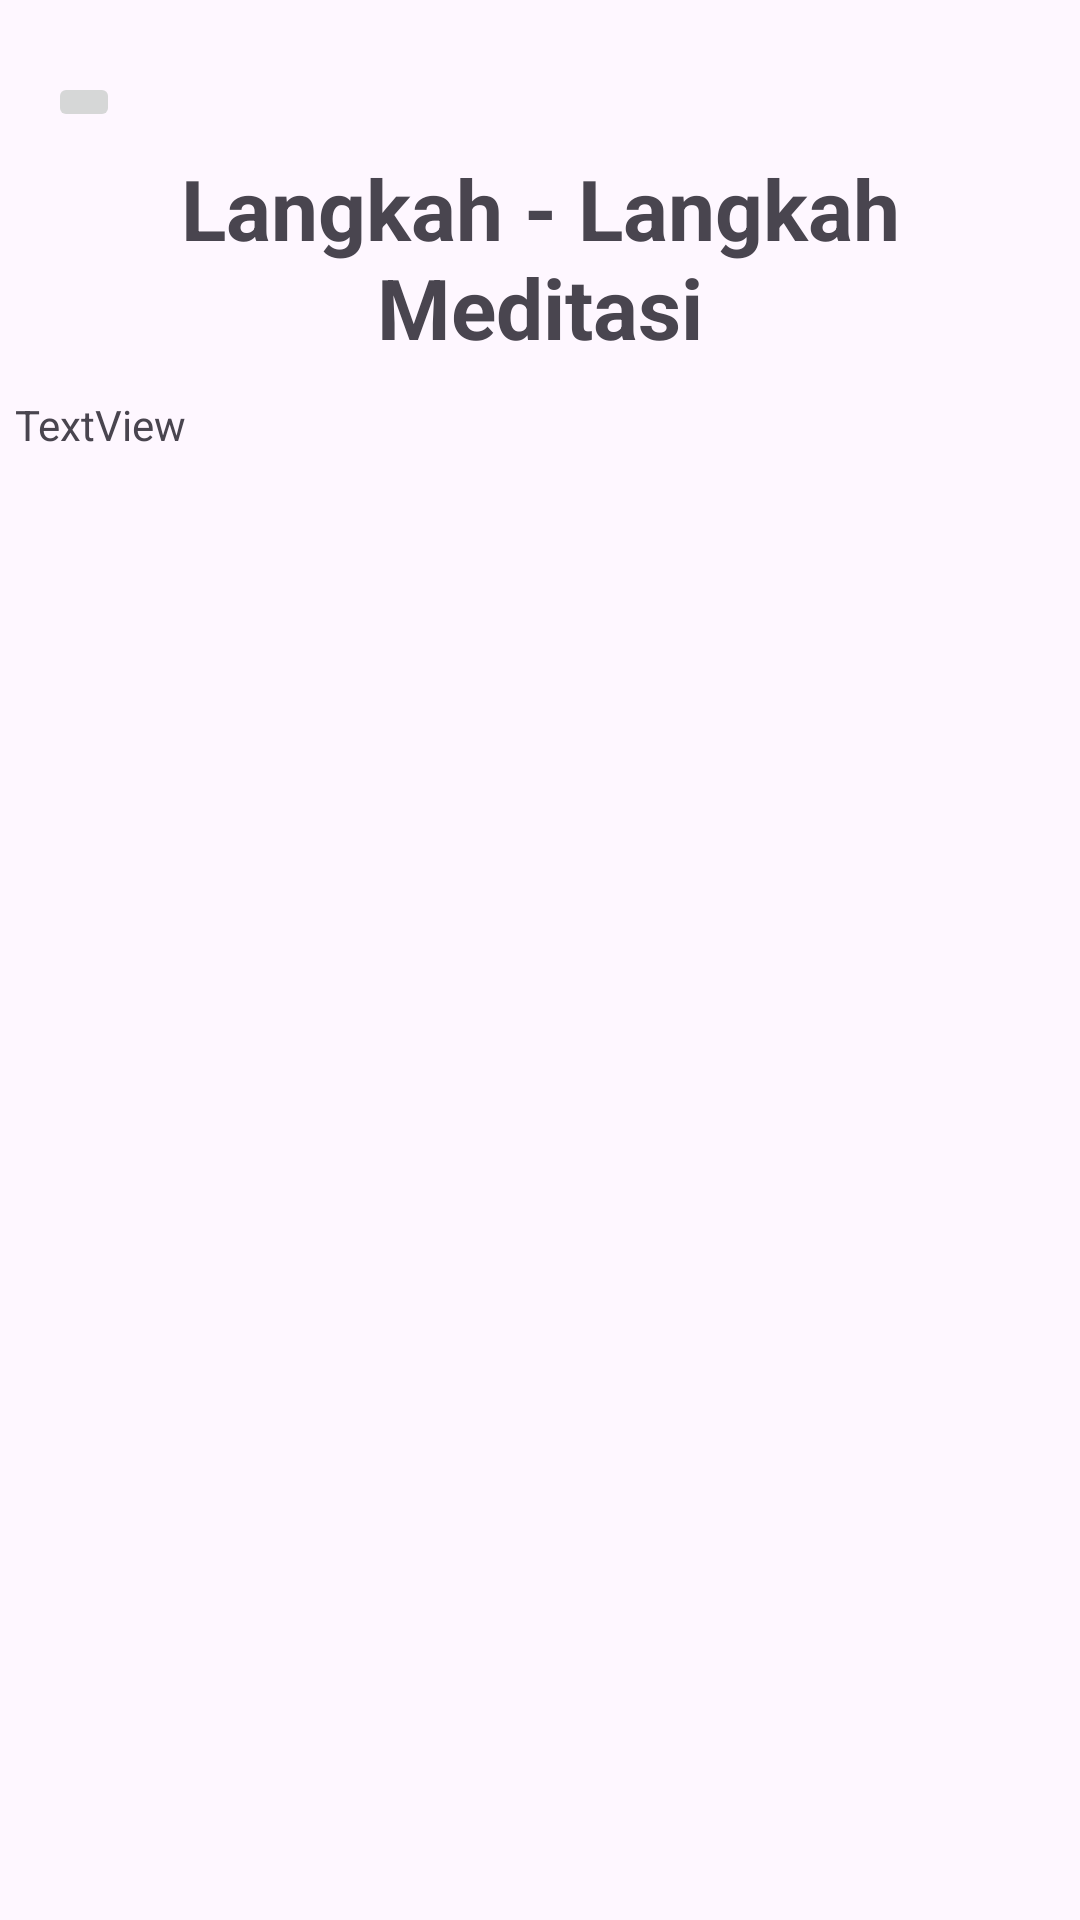

Android layout source for this screen:
<!-- AndroidManifest.xml: application theme Theme.BantalApp -->
<!-- res/layout/activity_meditasi.xml -->
<?xml version="1.0" encoding="utf-8"?>
<androidx.constraintlayout.widget.ConstraintLayout xmlns:android="http://schemas.android.com/apk/res/android"
    xmlns:app="http://schemas.android.com/apk/res-auto"
    xmlns:tools="http://schemas.android.com/tools"
    android:id="@+id/main"
    android:layout_width="match_parent"
    android:layout_height="match_parent"
    tools:context=".meditasi">

    <ImageButton
        android:id="@+id/imageButton2"
        android:layout_width="wrap_content"
        android:layout_height="wrap_content"
        android:layout_marginStart="16dp"
        android:layout_marginTop="24dp"
        app:layout_constraintStart_toStartOf="parent"
        app:layout_constraintTop_toTopOf="parent"
        app:srcCompat="@drawable/baseline_arrow_back_ios_24" />

    <TextView
        android:id="@+id/tvJudulAktivitas"
        android:layout_width="339dp"
        android:layout_height="76dp"
        android:layout_marginTop="48dp"
        android:gravity="center"
        android:text="Langkah - Langkah Meditasi"
        android:textSize="28sp"
        android:textStyle="bold"
        app:layout_constraintEnd_toEndOf="parent"
        app:layout_constraintStart_toStartOf="parent"
        app:layout_constraintTop_toTopOf="parent" />

    <ScrollView
        android:layout_width="match_parent"
        android:layout_height="0dp"
        android:layout_marginStart="5dp"
        android:layout_marginTop="8dp"
        android:layout_marginEnd="5dp"
        app:layout_constraintBottom_toBottomOf="parent"
        app:layout_constraintEnd_toEndOf="parent"
        app:layout_constraintStart_toStartOf="parent"
        app:layout_constraintTop_toBottomOf="@+id/tvJudulAktivitas">

        <LinearLayout
            android:layout_width="match_parent"
            android:layout_height="wrap_content"
            android:orientation="vertical">

            <TextView
                android:id="@+id/tvIsiAktivitas"
                android:layout_width="match_parent"
                android:layout_height="wrap_content"
                android:text="TextView" />
        </LinearLayout>
    </ScrollView>

</androidx.constraintlayout.widget.ConstraintLayout>
<!-- resources referenced by this layout -->
<resources>
  <style name="Theme.BantalApp" parent="Base.Theme.BantalApp" />
  <style name="Base.Theme.BantalApp" parent="Theme.Material3.DayNight.NoActionBar">
          
          
          <item name="colorPrimary">@color/white</item>
          <item name="colorPrimaryVariant">@color/white</item>
          <item name="android:statusBarColor">@color/blue</item>
  
      </style>
  <color name="white">#FFFFFFFF</color>
  <color name="blue">#1a9df1</color>
</resources>
